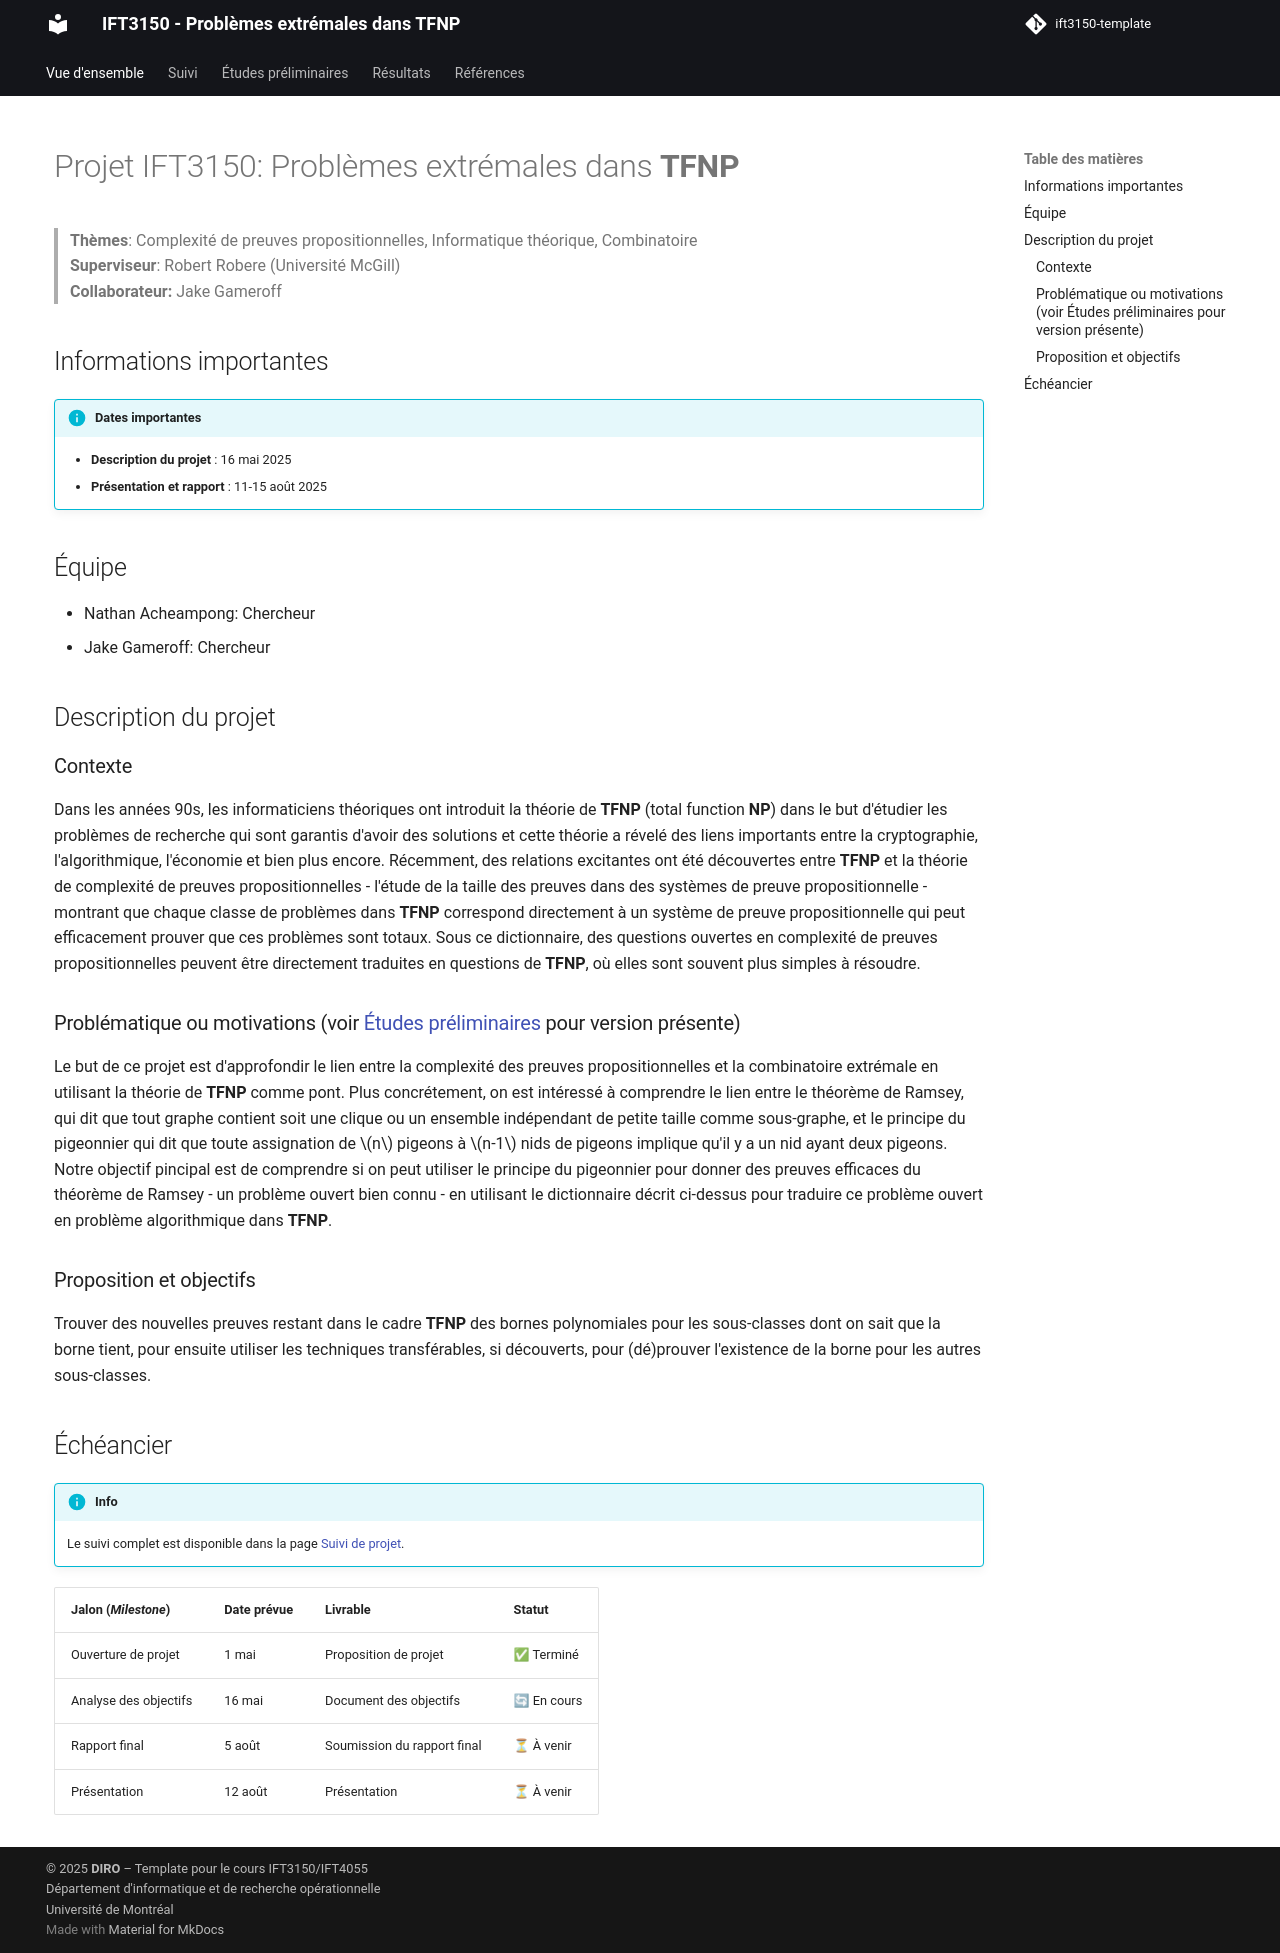

repository: achnathan/TFNP_IFT3150 · page: index.html · generator: mkdocs

# Projet IFT3150: Nom du projet

> **Thèmes**: Science de données, Génie logiciel  
> **Superviseur**: Nom du supervisuer  
> **Collaborateurs:** Nom de(s) collaborateur(s) et partenaire(s)

## Informations importantes

!!! info "Dates importantes"
    - **Description du projet** : 16 mai 2025
    - **Foire 1: Prototypage** : 9-13 juin 2025
    - **Foire 2: Version beta** : 14-18 juillet 2025
    - **Présentation et rapport** : 11-15 août 2025

## Équipe

- Alice Dupont: Responsable de...
- Bob Tremblay: Responsable de...

## Description du projet

### Contexte

### Problématique ou motivations

### Proposition et objectifs


## Échéancier

!!! info
    Le suivi complet est disponible dans la page [Suivi de projet](suivi.md).

| Jalon (*Milestone*)            | Date prévue   | Livrable                            | Statut      |
|--------------------------------|---------------|-------------------------------------|-------------|
| Ouverture de projet            | 1 mai         | Proposition de projet               | ✅ Terminé  |
| Analyse des exigences          | 16 mai        | Document d'analyse                  | 🔄 En cours |
| Prototype 1                    | 23 mai        | Maquette + Flux d'activités         | ⏳ À venir  |
| Prototype 2                    | 30 mai        | Prototype finale + Flux             | ⏳ À venir  |
| Architecture                   | 30 mai        | Diagramme UML ou modèle C4          | ⏳ À venir  |
| Modèle de donneés              | 6 juin        | Diagramme UML ou entité-association | ⏳ À venir  |
| Revue de conception            | 6 juin        | Feedback encadrant + ajustements    | ⏳ À venir  |
| Implémentation v1              | 20 juin       | Application v1                      | ⏳ À venir  |
| Implémentation v2 + tests      | 11 juillet    | Application v2 + Tests              | ⏳ À venir  |
| Implémentation v3              | 1er août      | Version finale                      | ⏳ À venir  |
| Tests                          | 11-31 juillet | Plan + Résultats intermédiaires     | ⏳ À venir  |
| Évaluation finale              | 8 août        | Analyse des résultats + Discussion  | ⏳ À venir  |
| Présentation + Rapport         | 15 août       | Présentation + Rapport              | ⏳ À venir  |
